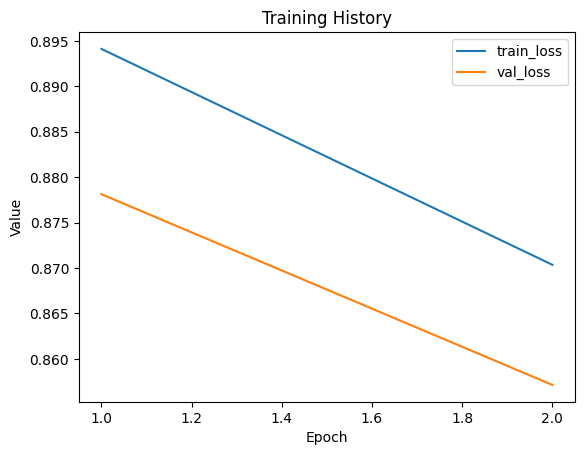

Data behind this chart, as committed beside it:
train_loss, val_loss
0.8941, 0.8781
0.8704, 0.8571
